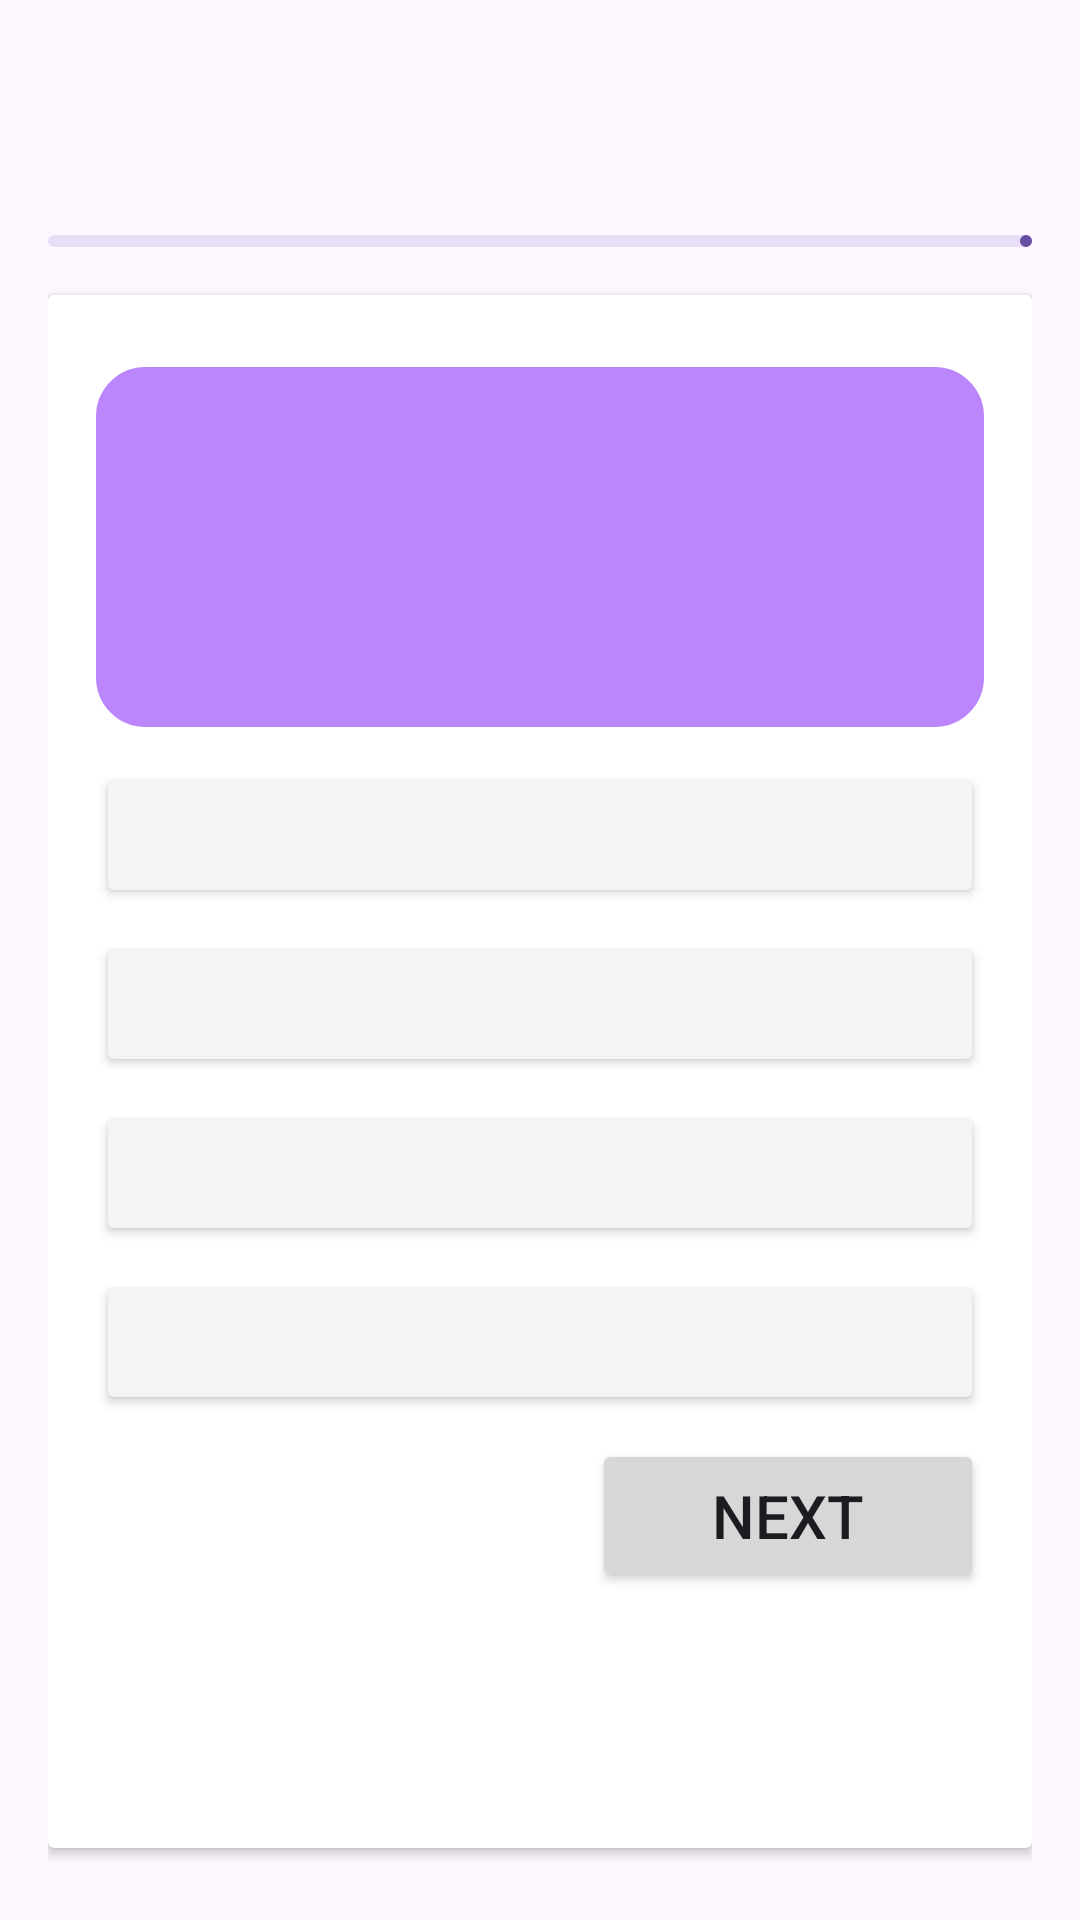

Here is an Android app screen rendered from its layout file. Give the layout XML and the strings, colors and styles it references.
<!-- AndroidManifest.xml: application theme Theme.Game -->
<!-- res/layout/activity_game.xml -->
<?xml version="1.0" encoding="utf-8"?>
<LinearLayout xmlns:android="http://schemas.android.com/apk/res/android"
    xmlns:app="http://schemas.android.com/apk/res-auto"
    xmlns:tools="http://schemas.android.com/tools"
    android:id="@+id/main"
    android:layout_width="match_parent"
    android:layout_height="match_parent"
    android:orientation="vertical"
    android:padding="16dp"
    tools:context=".GameActivity">

    <RelativeLayout
        android:layout_width="match_parent"
        android:layout_height="wrap_content"
        android:layout_marginTop="30dp">
        <TextView
            android:layout_width="match_parent"
            android:layout_height="wrap_content"
            tools:text="Question 7/20"
            android:textSize="18sp"
            android:textStyle="bold"
            android:layout_centerVertical="true"
            android:id="@+id/question_indicator_textview"/>

        <ImageView
            android:layout_width="20dp"
            android:layout_height="20dp"
            android:src="@drawable/icon_timer"
            app:tint="@color/blue"
            android:layout_marginEnd="4dp"
            android:layout_toStartOf="@id/timer_indicator_textview"
            android:layout_centerVertical="true"/>

        <TextView
            android:layout_width="wrap_content"
            android:layout_height="wrap_content"
            tools:text="5:46"
            android:textSize="18sp"
            android:textStyle="bold"
            android:textColor="@color/blue"
            android:layout_alignParentEnd="true"
            android:layout_centerVertical="true"
            android:id="@+id/timer_indicator_textview"/>

    </RelativeLayout>
    <com.google.android.material.progressindicator.LinearProgressIndicator
        android:layout_width="match_parent"
        android:layout_height="wrap_content"
        android:layout_marginVertical="8dp"
        tools:progress="40"
        android:id="@+id/question_progress_indicator"/>

    <androidx.cardview.widget.CardView
        android:layout_width="match_parent"
        android:layout_height="match_parent"
        android:layout_marginVertical="8dp"
        android:elevation="4dp">
        <LinearLayout
            android:layout_width="match_parent"
            android:layout_height="wrap_content"
            android:orientation="vertical"
            android:padding="16dp">

            <TextView
                android:layout_width="match_parent"
                android:layout_height="120dp"
                tools:text="What is Android OS?"
                android:textSize="20sp"
                android:textStyle="bold"
                android:padding="8dp"
                android:background="@drawable/rounded_corner"
                android:backgroundTint="@color/purple_200"
                android:textColor="@color/white"
                android:gravity="center"
                android:layout_marginVertical="8dp"
                android:id="@+id/question_textview"/>
            <Button
                android:layout_width="match_parent"
                android:layout_height="wrap_content"
                android:layout_marginVertical="4dp"
                android:backgroundTint="@color/gray"
                tools:text="Ans A"
                android:textColor="@color/black"
                android:paddingVertical="12dp"
                android:gravity="center_vertical"
                android:textSize="18sp"
                android:id="@+id/btn0" />
            <Button
                android:layout_width="match_parent"
                android:layout_height="wrap_content"
                android:layout_marginVertical="4dp"
                android:backgroundTint="@color/gray"
                tools:text="Ans B"
                android:textColor="@color/black"
                android:paddingVertical="12dp"
                android:gravity="center_vertical"
                android:textSize="18sp"
                android:id="@+id/btn1" />
            <Button
                android:layout_width="match_parent"
                android:layout_height="wrap_content"
                android:layout_marginVertical="4dp"
                android:backgroundTint="@color/gray"
                tools:text="Ans C"
                android:textColor="@color/black"
                android:paddingVertical="12dp"
                android:gravity="center_vertical"
                android:textSize="18sp"
                android:id="@+id/btn2" />
            <Button
                android:layout_width="match_parent"
                android:layout_height="wrap_content"
                android:layout_marginVertical="4dp"
                android:backgroundTint="@color/gray"
                tools:text="Ans D"
                android:textColor="@color/black"
                android:paddingVertical="12dp"
                android:gravity="center_vertical"
                android:textSize="18sp"
                android:id="@+id/btn3" />

            <Button
                android:layout_width="wrap_content"
                android:layout_height="wrap_content"
                android:layout_marginVertical="4dp"
                android:text="Next"
                android:paddingVertical="12dp"
                android:gravity="center_vertical"
                android:layout_gravity="end"
                android:textSize="20sp"
                android:paddingHorizontal="40dp"
                android:id="@+id/next_btn" />


        </LinearLayout>

    </androidx.cardview.widget.CardView>

</LinearLayout>
<!-- resources referenced by this layout -->
<resources>
  <color name="black">#FF000000</color>
  <color name="blue">#0027FF</color>
  <color name="gray">#F4F4F4</color>
  <color name="purple_200">#FFBB86FC</color>
  <color name="white">#FFFFFFFF</color>
  <!-- drawable rounded_corner (drawable) -->
  <?xml version="1.0" encoding="utf-8"?>
  <shape xmlns:android="http://schemas.android.com/apk/res/android">
      <stroke android:width="1dp"
          android:color="@color/white"/>
      <corners android:radius="16dp"/>
  </shape>
  <style name="Theme.Game" parent="Base.Theme.Game" />
  <style name="Base.Theme.Game" parent="Theme.Material3.DayNight.NoActionBar">
          
          
      </style>
</resources>
